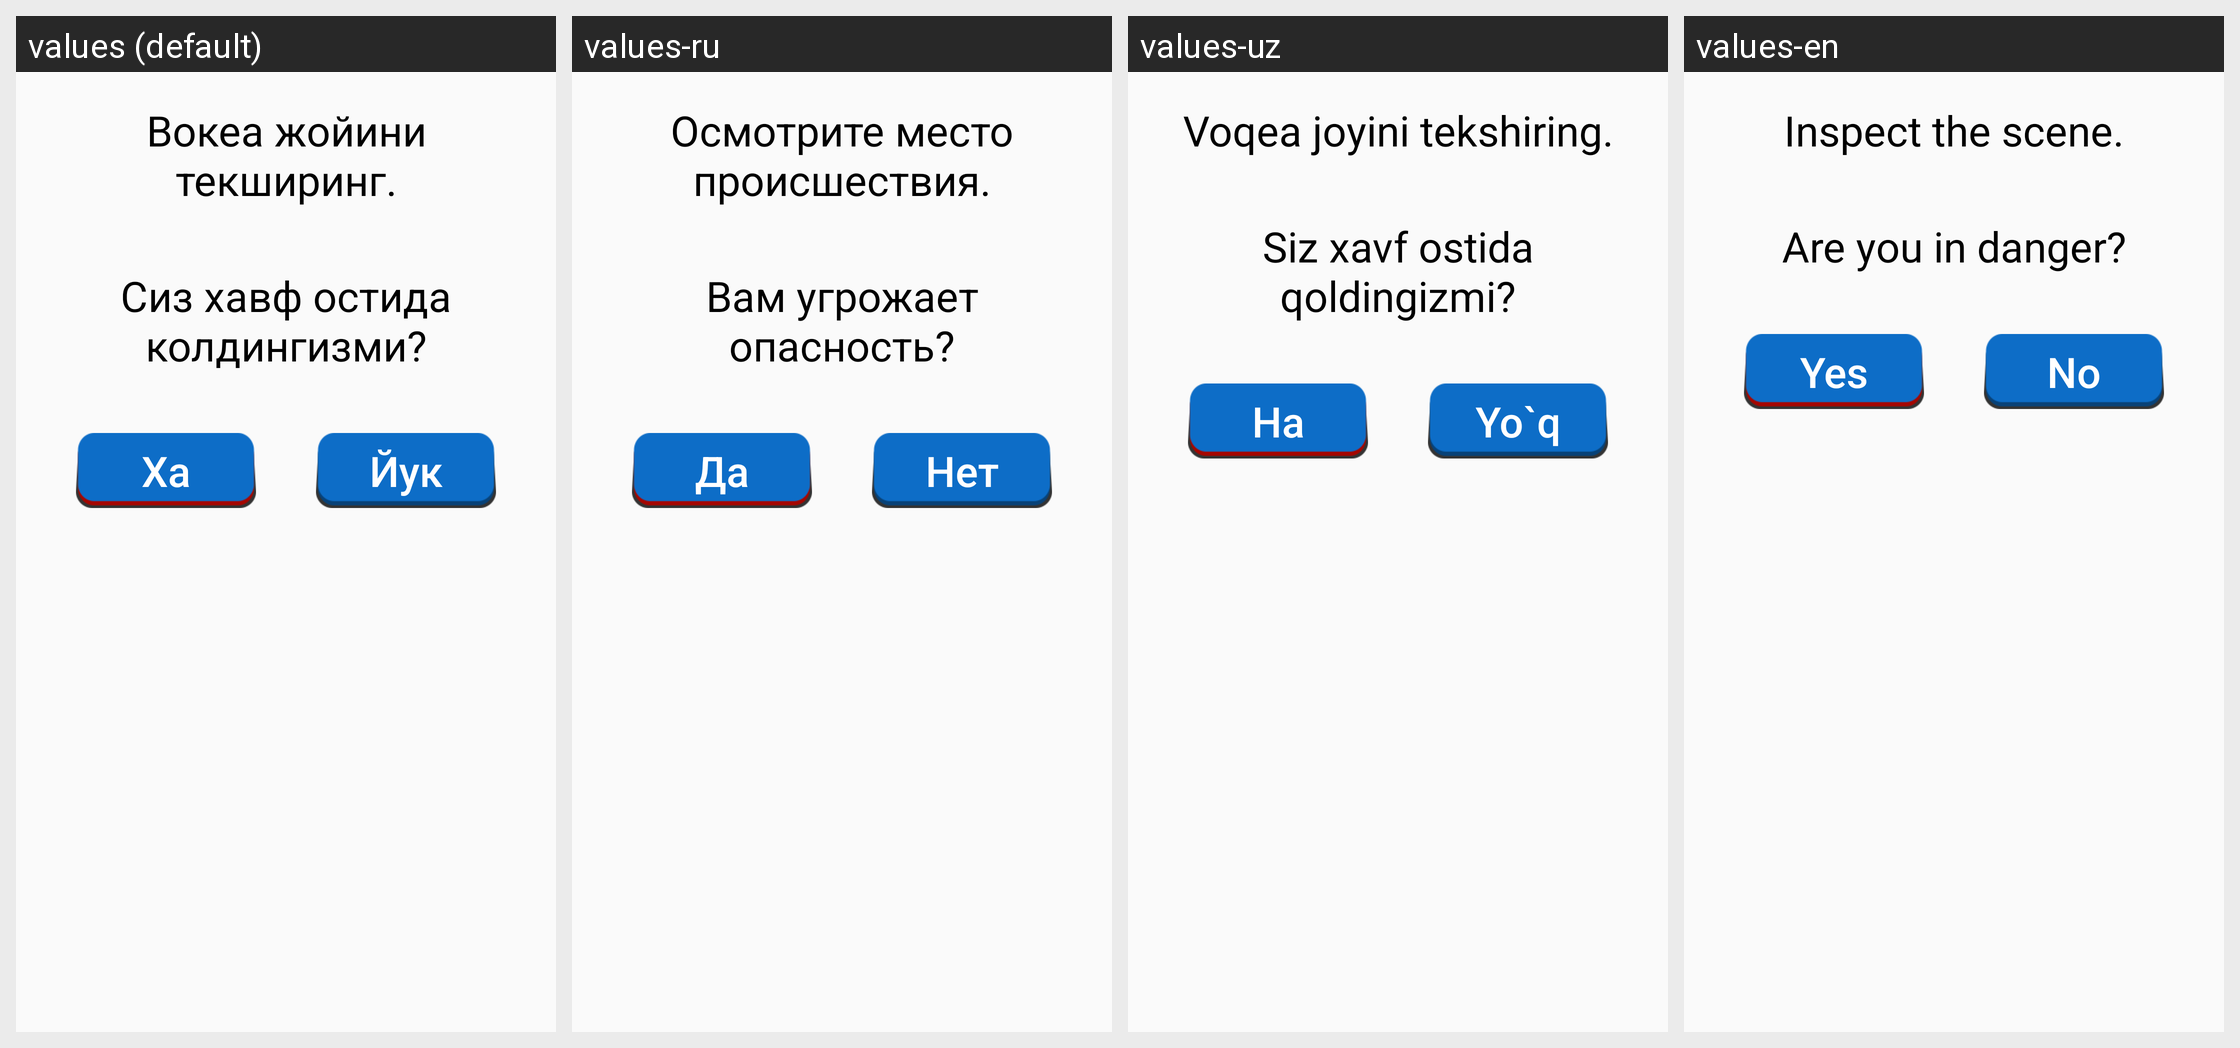

Strings drawn on this Android screen and how each of the app's shown locales translates them:
Android screen res/layout/first_aid_yes_no_fragment.xml rendered under 4 locales, left to right: values (default), values-ru, values-uz, values-en. Device: Nexus 5 (rendered at 1080×1920; each locale shown at half size, 540×960, under a caption strip naming it); theme AppTheme.
Strings drawn on this screen, with the default value and each locale's value (text and hints the layout hard-codes, and strings that could not be matched under every locale, appear in the picture but are not listed):

first_aid_yes_no_body_1_text
  values: Вокеа жойини текширинг.
  values-ru: Осмотрите место происшествия.
  values-uz: Voqea joyini tekshiring.
  values-en: Inspect the scene.

first_aid_yes_no_body_2_text
  values: Сиз хавф остида колдингизми?
  values-ru: Вам угрожает опасность?
  values-uz: Siz xavf ostida qoldingizmi?
  values-en: Are you in danger?

first_aid_yes_no_btn_yes
  values: Ха
  values-ru: Да
  values-uz: Ha
  values-en: Yes

first_aid_yes_no_btn_no
  values: Йук
  values-ru: Нет
  values-uz: Yo`q
  values-en: No
